Run: headless pygame with SDL's dummy video driver; simulated clock (each Clock.tick advances the game by its frame time, no real sleeping); random seed 0; keys injected as events and as key.get_pressed() state; no mouse input.
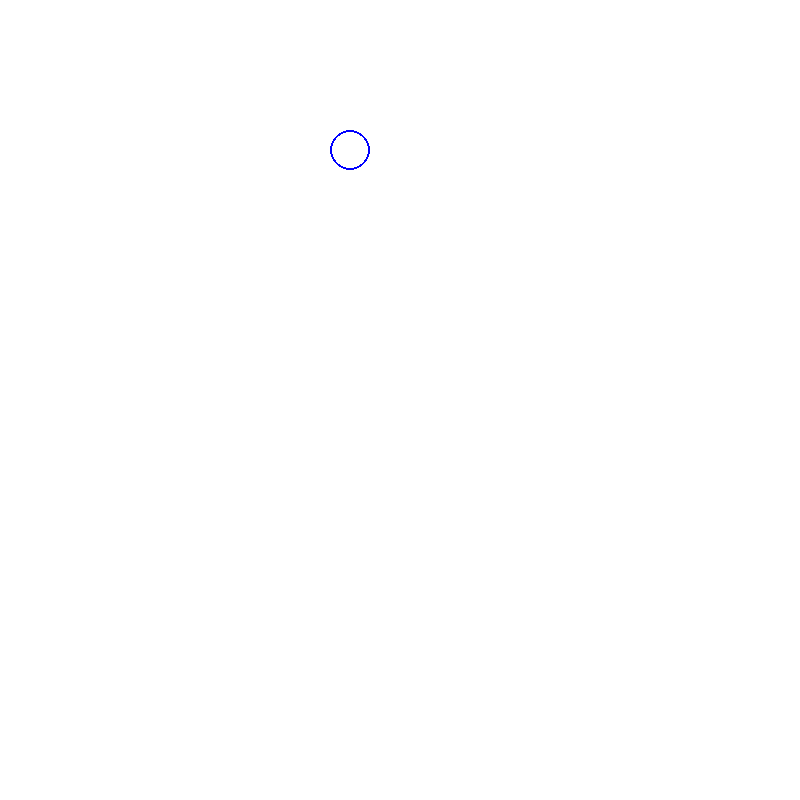
Frame 1 of 4 · flips 1–60 · no input
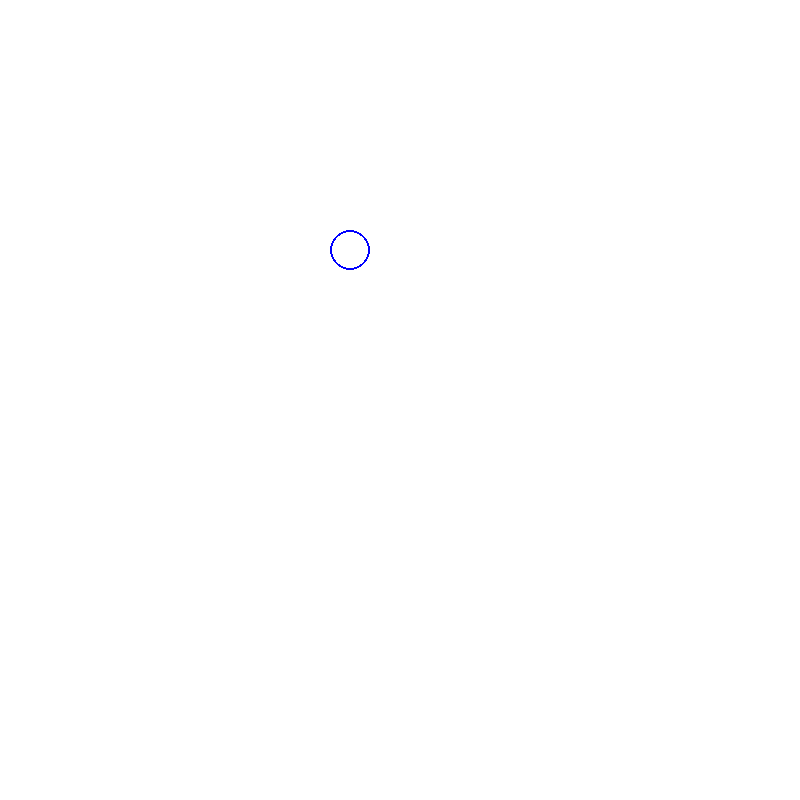
Frame 2 of 4 · flips 61–180 · tapped SPACE, RETURN · held RIGHT (→), D
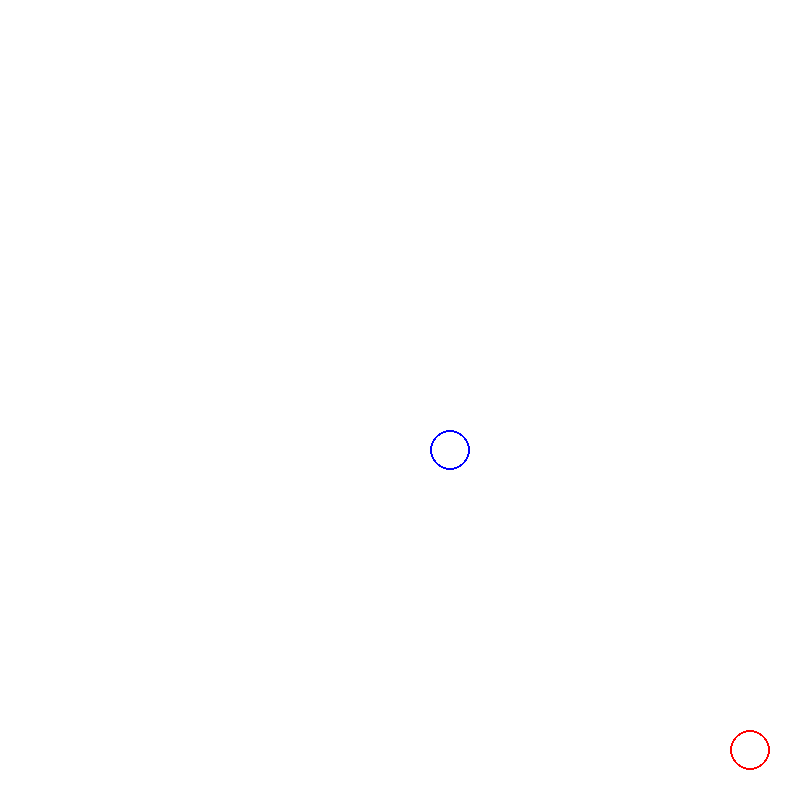
Frame 3 of 4 · flips 181–300 · held DOWN (↓), S
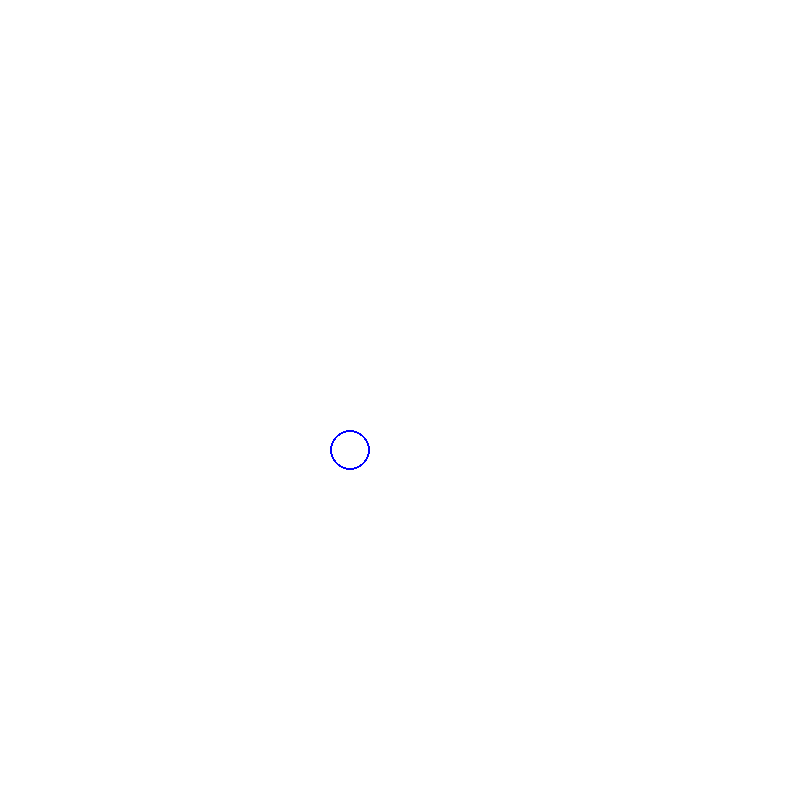
Frame 4 of 4 · flips 301–420 · held LEFT (←), A, UP (↑), W

The pygame program that drew these frames:

import pygame
import random

SCREEN_WIDTH = 800
SCREEN_HEIGHT = 800

pygame.init()

SCREEN = pygame.display.set_mode((SCREEN_WIDTH,SCREEN_HEIGHT))
pygame.display.set_caption("시뮬레이션")

clock = pygame.time.Clock()

BLACK = (0,0,0)
WHITE = (255,255,255)
BLUE = (0,0,255)
GREEN = (0,255,0)
RED = (255,0,0)

# 보드
boardValue = [[0,0,0,0,0,0,0,0,0,0],
             [0,0,0,0,0,0,0,0,0,0],
             [0,0,0,0,0,0,0,0,0,0],
             [0,0,0,0,0,0,0,0,0,0],
             [0,0,0,0,0,0,0,0,0,0],
             [0,0,0,0,0,0,0,0,0,0],
             [0,0,0,0,0,0,0,0,0,0],
             [0,0,0,0,0,0,0,0,0,0],
             [0,0,0,0,0,0,0,0,0,0],
             [0,0,0,0,0,0,0,0,0,0],]

boardValue[3][1] = 1
boardValue[8][8] = -1

SCREEN.fill(WHITE)
x,y = (3,1)
pygame.draw.circle(SCREEN,BLUE,[x*100+50 ,y*100+50],20,2)
x,y = (8,8)
pygame.draw.circle(SCREEN,BLUE,[x*100+50 ,y*100+50],20,2)
pygame.display.flip()

playing = True

while playing:

    for event in pygame.event.get():
     if event.type == pygame.QUIT:
         playing=False

     if event.type == pygame.KEYUP:
         if event.key == pygame.K_q:
             playing=False

     for x in range(0,10):
         for y in range(0,10):
             if boardValue[x][y] == 1:
                x1 = x + random.randrange(-1,2)
                y1 = y + random.randrange(-1,2)
                if (-1 < x1 < 10) and (-1 < y1 <10):
                    if boardValue[x1][y1] == 0:
                        boardValue[x][y] = 0
                        boardValue[x1][y1] = 1
             elif boardValue[x][y] == -1:
                 x1 = x + random.randrange(-1,2)
                 y1 = y + random.randrange(-1,2)
                 if (-1 < x1 <10) and (-1 < y1 < 10):
                     if boardValue[x1][y1] == 0:
                         boardValue[x][y] = 0
                         boardValue[x1][y1] = -1
     SCREEN.fill(WHITE)
     for x in range(0,10):
         for y in range(0,10):
             if boardValue[x][y] == 1:
                 pygame.draw.circle(SCREEN,BLUE,[x*100+50 , y*100+50],20,2)
             elif boardValue[x][y] == -1:
                 pygame.draw.circle(SCREEN,RED,[x*100+50 , y*100+50],20,2)
    clock.tick(100)
    pygame.display.flip()
